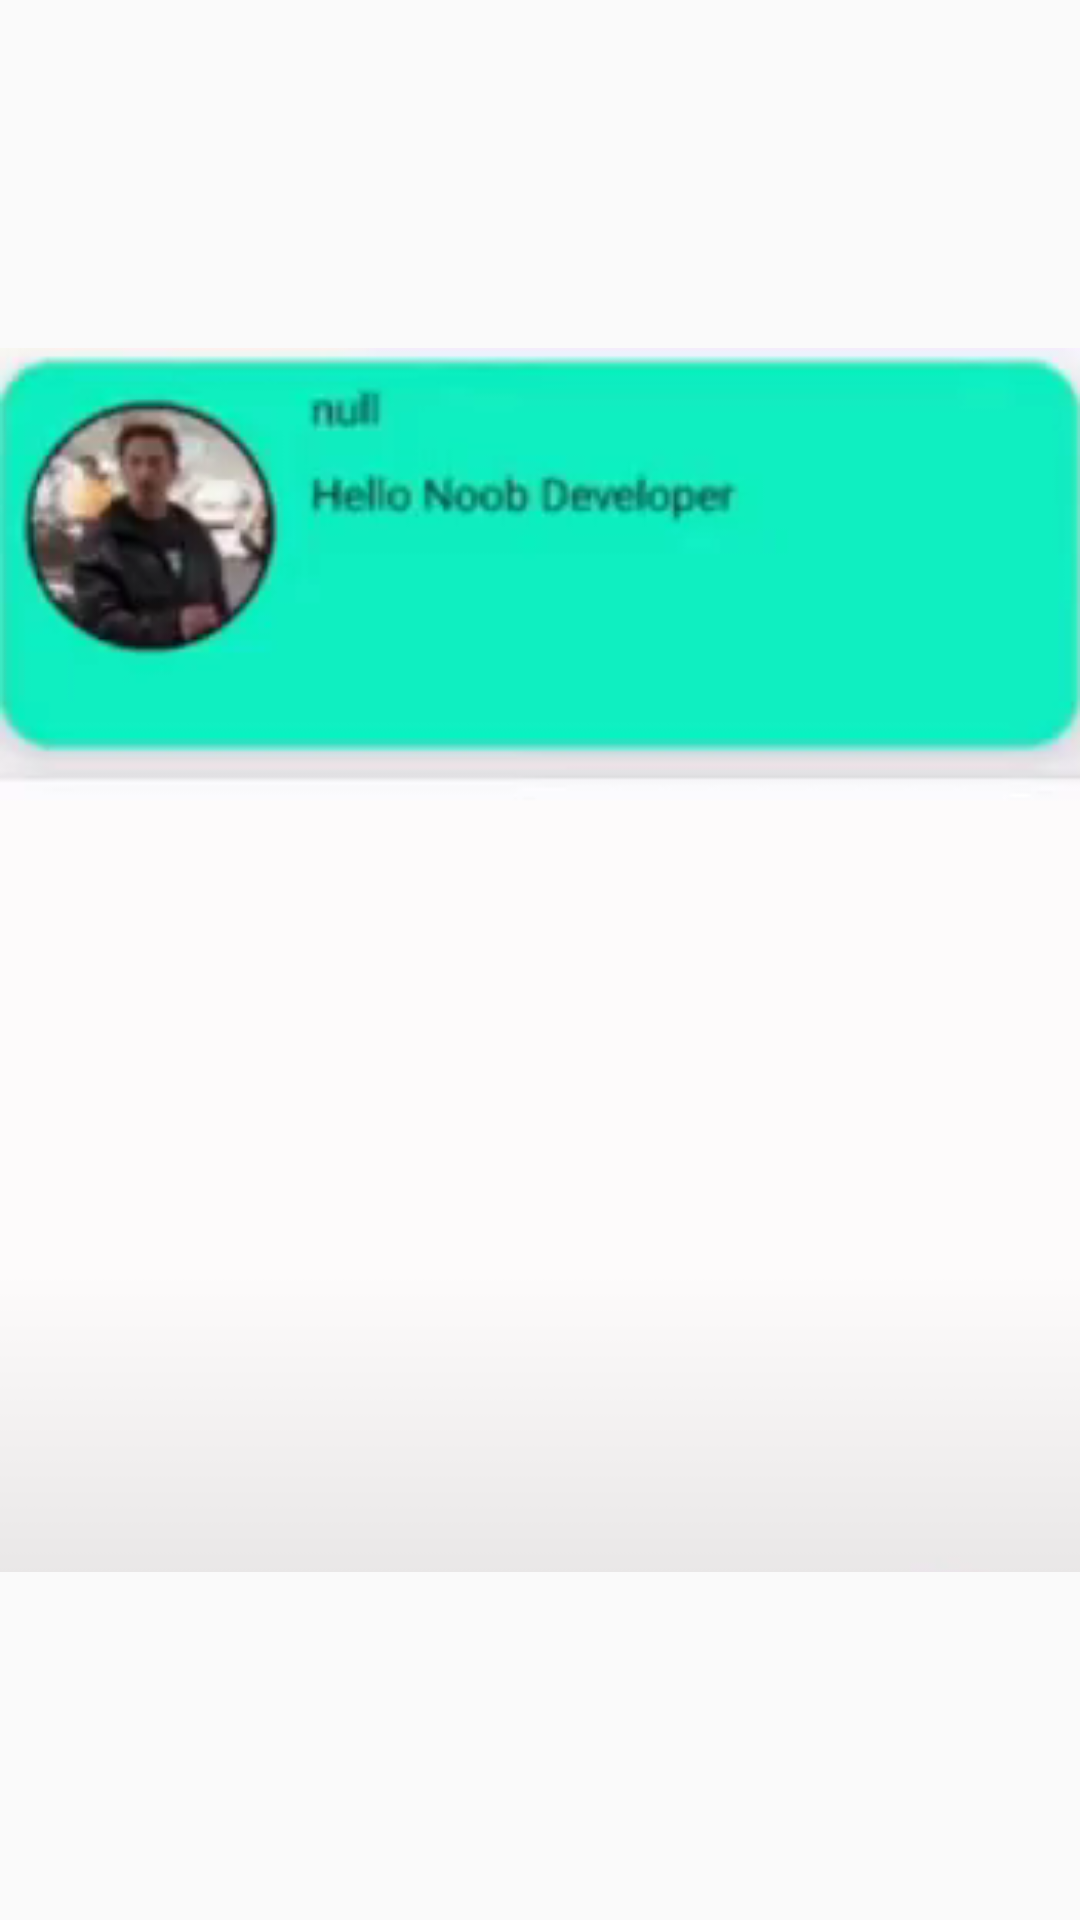

Here is an Android app screen rendered from its layout file. Give the layout XML and the strings, colors and styles it references.
<!-- AndroidManifest.xml: application theme Theme.VedantsMessenger -->
<!-- res/layout/fragment_chats.xml -->
<?xml version="1.0" encoding="utf-8"?>
<LinearLayout xmlns:android="http://schemas.android.com/apk/res/android"
    xmlns:tools="http://schemas.android.com/tools"
    android:layout_width="match_parent"
    android:layout_height="match_parent"
    tools:context=".Chats"
>
 <ImageView
     android:layout_width="match_parent"
     android:layout_height="match_parent"
  android:src="@drawable/abcdefghij"/>

 <androidx.recyclerview.widget.RecyclerView
     android:id="@+id/chatsRecyclerView"
     android:layout_width="match_parent"
     android:layout_height="wrap_content"/>

</LinearLayout>
<!-- resources referenced by this layout -->
<resources>
  <!-- drawable abcdefghij: png bitmap (drawable, 30772 bytes) -->
  <style name="Theme.VedantsMessenger" parent="Theme.AppCompat.Light.NoActionBar">
          
          <item name="colorPrimary">@color/purple_500</item>
          <item name="colorPrimaryDark">@color/purple_700</item>
          <item name="colorAccent">@color/teal_200</item>
          
  
  
      </style>
  <color name="purple_500">#FF6200EE</color>
  <color name="purple_700">#FF3700B3</color>
  <color name="teal_200">#FF03DAC5</color>
</resources>
